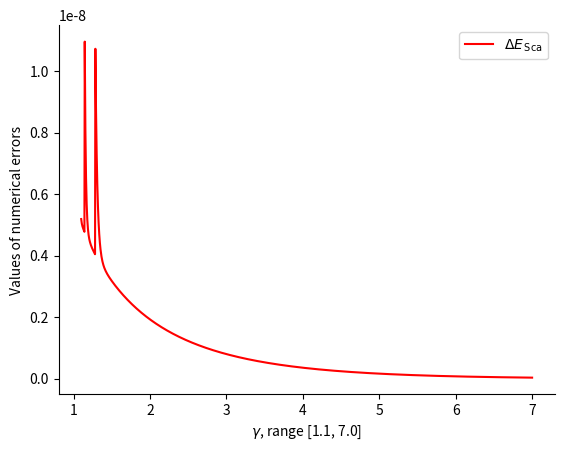
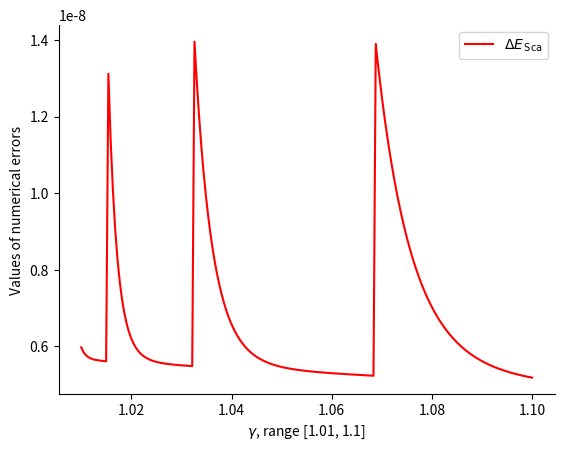

Here is the Python script that generated these plots, in order:
#!/usr/bin/python3


##############################
# The script for computing and drawing Casimir of two Dirac deltas in
# three dimensions accordin to equation (27) in A. Scardicchio
# "Casimir Dynamics: Interactions of Surfaces with Codimension > 1 Due
# to Quantum Fluctuations", https://doi.org/10.1103/PhysRevD.72.065004.

# Computation is make for the case m = 0 and use dimensonless variable
# l = k / a, where a is distance between two Dirac deltas.

# Computation were made in Python 3.10.12, Numpy 1.26.0, Scipy 1.11.2.
##############################


##############################
import numpy as np
# import scipy
import scipy.integrate as integrate
import matplotlib.pyplot as plt
##############################



# print("numpy version: ", np.__version__)
# print("scipy version: ", scipy.__version__)



def compute_and_plot_1(gamma0, gammaN, numberOfGammaPoints,
                       yMinPlot, yMaxPlot, nameOfPlot, nameOfErrorPlot):
    """Function computes and plot values of four terms of asymptotic
    expansion presented in the equations (67) as the functions of
    parameter gamma.

    Terms 2*alpha/pi^3, chi/lambda and chi*b_1 are ignored in the
    computations.
    """


    # Values that parameter gamma will take.
    gamma_array = np.linspace(gamma0, gammaN, numberOfGammaPoints)

    # Array for storing the results of computations contains results
    # Results of evaluation first term
    funValuesArray = np.zeros(numberOfGammaPoints)
    errorValuesArray = np.zeros(numberOfGammaPoints)

    # Line below is only a reminder to the reader.
    # resultAndError = (0, 0)



    # Loop for computing values of function for various values of gamma
    for i, gamma in enumerate(gamma_array):
        # First function to integrate
        I_Sca = lambda l: \
            np.log(1 - np.exp(-2 * l) / ((gamma + l)**2))

        # Integrating of the function.
        resultAndError = integrate.quad(I_Sca, 0, np.inf)

        funValuesArray[i] = resultAndError[0] / gamma
        errorValuesArray[i] = resultAndError[1] / gamma



    fig, axis1 = plt.subplots()

    axis1.spines[["right", "top"]].set_visible(False)

    axis1.plot(gamma_array, funValuesArray, 'b',
               label=r"$E_{ \, \text{Sca} }$")


    axis1.set_ylim(yMinPlot, yMaxPlot)

    # EN:
    descriptionOfXAxis = r"$\gamma$, range [{}, {}]".format(gamma0,
                                                            gammaN)
    # PL:
    # descriptionOfXAxis = r"$\gamma$, zakres [{}, {}]".format(gamma0,
    #                                                          gammaN)

    axis1.set_xlabel(descriptionOfXAxis)

    # EN:
    axis1.set_ylabel("Numerical values")
    # PL:
    # axis1.set_ylabel("Wartości numeryczne")

    axis1.legend(loc="lower right")

    fig.savefig(nameOfPlot)

    axis1.cla()



    axis1.plot(gamma_array, errorValuesArray, 'r',
             label=r"$\Delta E_{ \, \text{Sca} }$")

    axis1.set_xlabel(descriptionOfXAxis)

    # EN:
    axis1.set_ylabel("Values of numerical errors")
    # PL:
    # plt.ylabel("Wartości numeryczne błędów")

    axis1.legend()

    fig.savefig(nameOfErrorPlot)

    plt.close()





# def compute_first_function_value(gamma):
#     """Function computes value of the first term in asymptotic expansion
#     (67) at choosen value of parameter gamma.

#     Terms 2*alpha/pi^3 and chi/lambda are ignored in the computations.
#     """

#     I_1 = lambda l: \
#         np.exp(-2 * l) / ((gamma + l) *
#                           ((gamma + l)**2 - np.exp(-2 * l)))

#     return integrate.quad(I_1, 0, np.inf)




# def compute_and_plot_sum_1(gamma0, gammaN, numberOfGammaPoints,
#                            yMinPlot, yMaxPlot, nameOfPlot):
#     """Function computes and plot values of sum of third and fourth
#     term of asymptotic expansion presented in the equations (67) as
#     the functions of parameter gamma.

#     Term 2*alpha/pi^3 is ignored in the computations.
#     """


#     # Values that parameter gamma will take.
#     gamma_array = np.linspace(gamma0, gammaN, numberOfGammaPoints)

#     thirdTermArray = np.zeros(numberOfGammaPoints)

#     fourthTermArray = np.zeros(numberOfGammaPoints)

#     # Line below is only a reminder to the reader.
#     # sumArray = np.zeros(numberOfGammaPoints)

#     # Line below is only a reminder to the reader.
#     # resultAndError = (0, 0)



#     # Loop for computing integrals for various values of gamma
#     for i, gamma in enumerate(gamma_array):
#         # Third function to integrate
#         I_3 = lambda l: \
#             l * np.exp(-2 * l) / ((gamma + l) * ((gamma + l)**2 -
#                                                  np.exp(-2 * l)))

#         # Integrating of third function.
#         resultAndError = integrate.quad(I_3, 0, np.inf)

#         thirdTermArray[i] = 2 * resultAndError[0] / gamma



#         # Fourth function to integrate
#         I_4 = lambda l: \
#             (1 - l) * np.exp(-2 * l) / ((gamma + l)**2 -
#                                         np.exp(-2 * l))

#         resultAndError = integrate.quad(I_4, 0, np.inf)

#         fourthTermArray[i] = resultAndError[0] / gamma



#     sumArray = -thirdTermArray + fourthTermArray

#     fig, axis1 = plt.subplots()

#     axis1.spines[["right", "top"]].set_visible(False)


#     axis1.plot(gamma_array, sumArray, 'b', label=r"$-I_{ 3 } + I_{ 4 }$")

#     axis1.set_ylim(yMinPlot, yMaxPlot)

#     # EN:
#     # descriptionOfXAxis = r"$\gamma$, range [{}, {}]".format(gamma0,
#     #                                                         gammaN)
#     # PL:
#     descriptionOfXAxis = r"$\gamma$, zakres [{}, {}]".format(gamma0,
#                                                              gammaN)

#     axis1.set_xlabel(descriptionOfXAxis)

#     # EN:
#     # plt.ylabel("Numerical values")
#     # PL:
#     axis1.set_ylabel("Wartości numeryczne")

#     axis1.legend()

#     fig.savefig(nameOfPlot)

#     axis1.cla()





# def compute_and_plot_ratio_1(gamma0, gammaN, numberOfGammaPoints,
#                              yPlotMin, yPlotMax, nameOfPlot):
#     """Function computes and plot ratio of first and second term of
#     asymptotic expansion presented in the equations (67).

#     Terms 2*alpha/pi^3, chi/lambda and chi*b_1 are ignored in the
#     computations.
#     """


#     # Values that parameter gamma will take.
#     gamma_array = np.linspace(gamma0, gammaN, numberOfGammaPoints)

#     # Array for storing the results of computations contains results
#     # Results of evaluation first term
#     firstTermArray = np.zeros(numberOfGammaPoints)
#     errorFirstTermArray = np.zeros(numberOfGammaPoints)

#     secondTermArray = np.zeros(numberOfGammaPoints)
#     errorSecondTermArray = np.zeros(numberOfGammaPoints)



#     # Loop for computing integrals for various values of gamma
#     for i, gamma in enumerate(gamma_array):
#         # First function to integrate
#         I_1 = lambda l: \
#             np.exp(-2 * l) / ((gamma + l) *
#                               ((gamma + l)**2 - np.exp(-2 * l)))

#         # Integrating of first function.
#         resultAndError = integrate.quad(I_1, 0, np.inf)

#         firstTermArray[i] = resultAndError[0]


#         # Second function to integrate
#         I_2 = lambda l: \
#             (l**2) * (3 * (gamma + l)**2 * np.exp(-2 * l) -
#                       np.exp(-4 * l)) / ((gamma + l)**2 *
#                                          ((gamma + l)**2 -
#                                           np.exp(-2 * l))**2)

#         # Integrating of second function.
#         resultAndError = integrate.quad(I_2, 0, np.inf)

#         secondTermArray[i] = resultAndError[0] / gamma



#     ratioExpressionArray = firstTermArray / secondTermArray


#     plt.plot(gamma_array, ratioExpressionArray, 'b',
#              label=r"$\frac{ I_{ 1 } }{ I_{ 2 } }$")

#     # EN:
#     # descriptionOfXAxis = r"$\gamma$, range [{}, {}]".format(gamma0,
#     #                                                         gammaN)
#     # PL:
#     descriptionOfXAxis = r"$\gamma$, zakres [{}, {}]".format(gamma0,
#                                                              gammaN)

#     plt.xlabel(descriptionOfXAxis)

#     # EN:
#     # plt.ylabel("Numerical values")
#     # PL:
#     plt.ylabel("Wartości numeryczne")

#     plt.ylim(yPlotMin, yPlotMax)


#     plt.legend()

#     plt.savefig(nameOfPlot)

#     plt.close()






gamma0 = 1.1
gammaN = 7.0
numberOfGammaPoints = 1401

compute_and_plot_1(gamma0, gammaN, numberOfGammaPoints, -0.3, 0,
                   "Casimir_energy_Scardicchio_01.png",
                   "Casimir_energy_Scardicchio_errors_01.png")


gamma0 = 1.01
gammaN = 1.1
numberOfGammaPoints = 200

compute_and_plot_1(gamma0, gammaN, numberOfGammaPoints, -0.45, 0,
                   "Casimir_energy_Scardicchio_02.png",
                   "Casimir_energy_Scardicchio_errors_02.png")
